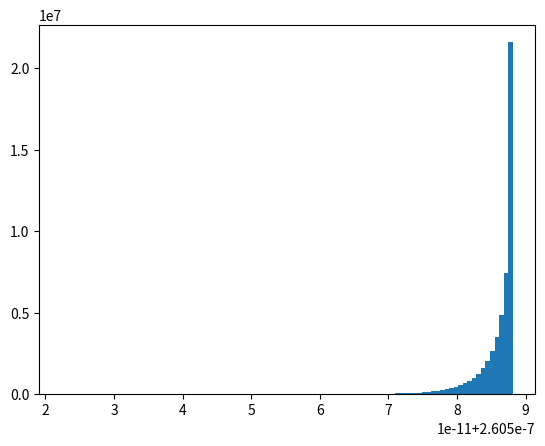

Python code for this plot: (Note: this script raises an exception after producing the figure.)
#nongaussian

import numpy as np
from scipy.integrate import odeint
import matplotlib.pyplot as plt

#global parameters
G = 1
m = 10**-6

#Hubble parameter and its partial derivs
def H(phi,psi):
    return np.sqrt(8*np.pi*G/3*(1./2*m**2*phi**2))/np.sqrt(1-1./2*psi**2)

def dHdphi(phi,psi):
    eps = 10**-5
    return (H(phi+eps,psi) - H(phi,psi))/eps

def dHdpsi(phi,psi):
    eps = 10**-5
    return (H(phi,psi+eps)-H(phi,psi))/eps

#oprator d/du acting on phi, psi
def d_dlnus(var,lna,params):
    phi, psi = var
    H0, m = params
    derivs = [psi,
              -1./(1 + 1/H(phi,psi)*dHdpsi(phi,psi)*psi)
              *((1/H(phi,psi)*dHdphi(phi,psi)*psi+3)*psi + m**2/H(phi,psi)**2*phi)]
    return derivs

#initial conditions
phi0 = 17
psi0 = 0
H0 = H(phi0,psi0)
params = [H0,m]
var0 = [phi0,psi0]

lnaStop = 2000
num_points = 10000
lna = np.linspace(0,lnaStop,num_points)

#return the solution of the ode, conp. 0 is the array of phis and conp. 1 for psis
sol = odeint(d_dlnus,var0,lna,args=(params,))
phi = sol[:,0]

eps = 1. / (4 * np.pi * phi ** 2)
arg_crit = np.argmax(eps > 1)

N = lna[arg_crit]

eps_60 = np.interp(N-60,lna,eps)
n_t = -2*eps_60
r = 16*eps_60
n = 1 - 4*eps_60
fNL = 5/12*(n-1)
print(n_t,r,fNL)

delta_H = np.sqrt(512*np.pi/(75*8)*m**2*phi**4)
delta_60 = np.interp(N-60,lna,delta_H)
fNL = 5/12*(n-1)

num = 12*2048**2
zetaG = np.random.normal(size=num)*delta_60
nonGauss = 3./5*fNL*(np.square(zetaG)-delta_60*2)
zeta = zetaG + nonGauss
plt.hist(nonGauss,normed=1,bins=100,facecolor='blue')
plt.show()